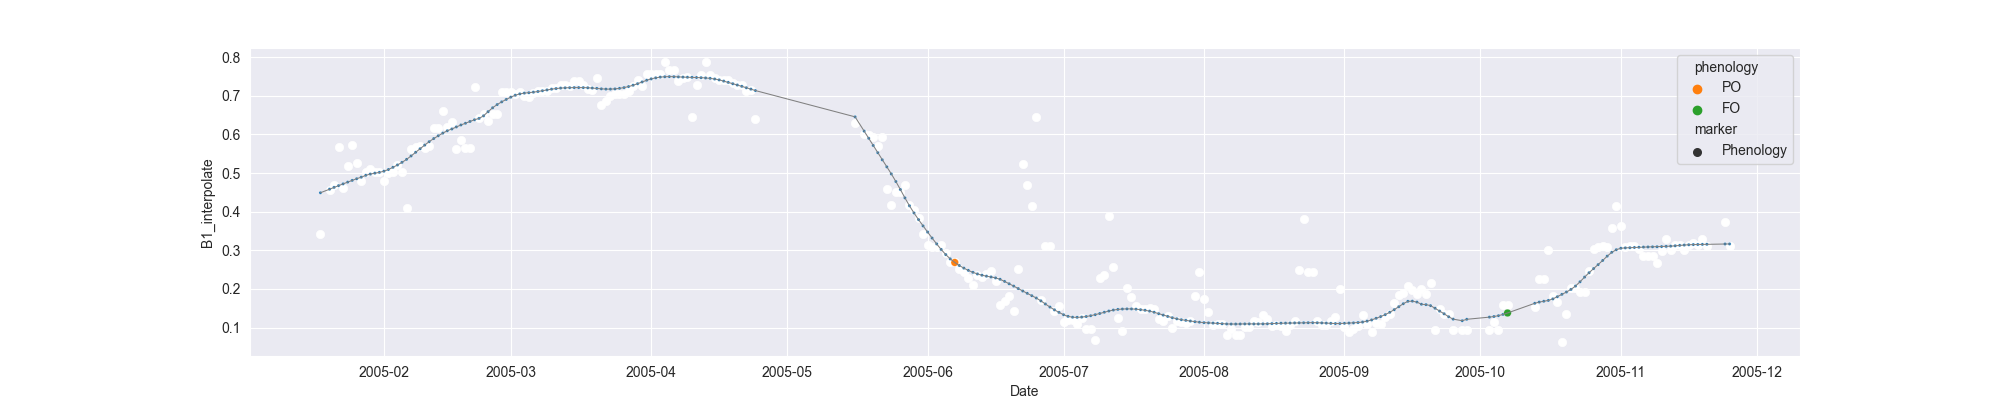

The table this chart was drawn from, first rows:
system:time_start, B1, B1_interpolate, B1_phenology
2005-01-18, 0.3433, 0.3433, 
2005-01-19, , , 
2005-01-20, , 0.455, 
2005-01-21, , 0.4687, 
2005-01-22, 0.5666, 0.5666, 
2005-01-23, 0.4614, 0.4614, 
2005-01-24, , 0.5173, 
2005-01-25, 0.5731, 0.5731, 
2005-01-26, , 0.5261, 
2005-01-27, 0.4791, 0.4791, 
2005-01-28, , 0.5023, 
2005-01-29, , 0.5099, 
2005-01-30, , 0.5023, 
2005-01-31, , 0.5023, 
2005-02-01, , 0.4791, 
2005-02-02, , 0.5001, 
2005-02-03, , 0.5023, 
2005-02-04, , 0.5205, 
2005-02-05, 0.5017, 0.5017, 
2005-02-06, 0.4084, 0.4084, 
2005-02-07, 0.5635, 0.5635, 
2005-02-08, , 0.5661, 
2005-02-09, 0.5688, 0.5688, 
2005-02-10, , 0.5645, 
2005-02-11, , 0.5688, 
2005-02-12, , 0.616, 
2005-02-13, , 0.616, 
2005-02-14, 0.6598, 0.6598, 
2005-02-15, 0.6193, 0.6193, 
2005-02-16, 0.6326, 0.6326, 
2005-02-17, 0.5615, 0.5615, 
2005-02-18, , 0.586, 
2005-02-19, , 0.5637, 
2005-02-20, 0.5637, 0.5637, 
2005-02-21, 0.7235, 0.7235, 
2005-02-22, , 0.6436, 
2005-02-23, , 0.6516, 
2005-02-24, , 0.6337, 
2005-02-25, , 0.6516, 
2005-02-26, , 0.6516, 
2005-02-27, , 0.7102, 
2005-02-28, , 0.7102, 
2005-03-01, , 0.7102, 
2005-03-02, , 0.7038, 
2005-03-03, , 0.7102, 
2005-03-04, , 0.7006, 
2005-03-05, 0.6969, 0.6969, 
2005-03-06, , 0.7074, 
2005-03-07, , 0.7127, 
2005-03-08, , 0.7127, 
2005-03-09, , 0.7127, 
2005-03-10, , 0.7199, 
2005-03-11, , 0.7205, 
2005-03-12, 0.7284, 0.7284, 
2005-03-13, , 0.7272, 
2005-03-14, , 0.726, 
2005-03-15, , 0.737, 
2005-03-16, , 0.737, 
2005-03-17, , 0.7284, 
2005-03-18, , 0.7168, 
... 252 more rows
